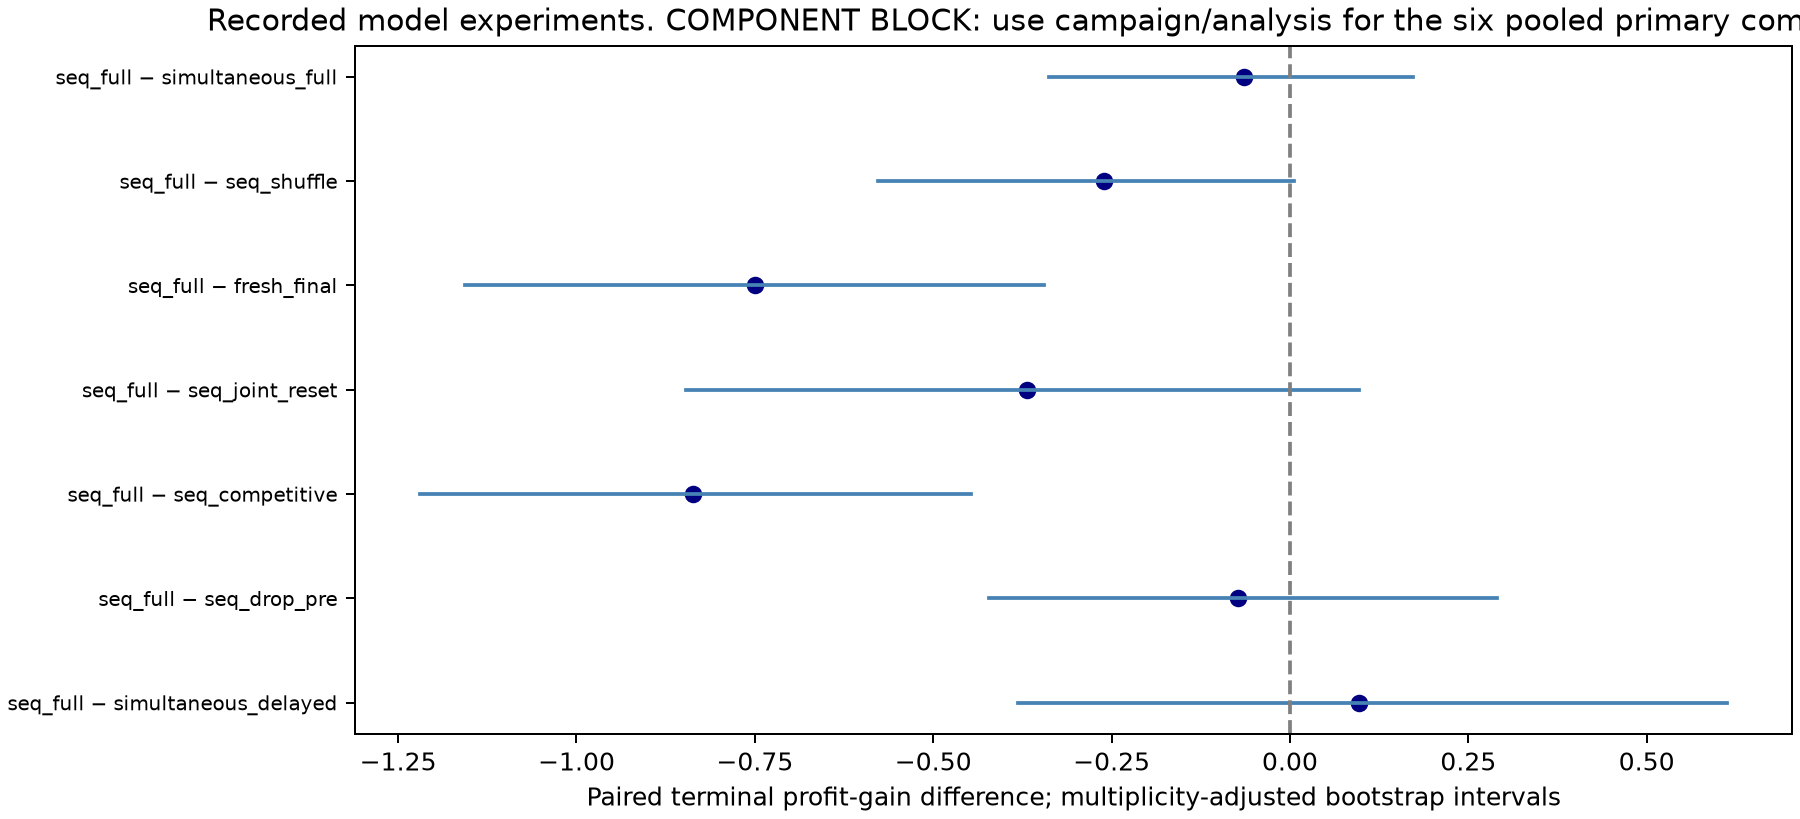

Data behind this chart, as committed beside it:
left, right, available, effect, ci_low, ci_high, p_value, clusters, matched_trials, bootstrap_draws, family_size, interval, sign_flip_exact, sign_flip_assumption, family, holm_p_value
sequential_full, simultaneous_delayed, True, 0.09685, -0.3814, 0.6128, 0.6782, 12, 24, 10000, 3, dataset-stratified product-cluster perce…, True, symmetric null distribution of product d…, primary, 1.0
sequential_full, sequential_drop_pre, True, -0.07302, -0.4215, 0.2896, 0.7725, 12, 24, 10000, 3, dataset-stratified product-cluster perce…, True, symmetric null distribution of product d…, primary, 1.0
sequential_full, sequential_competitive, True, -0.8367, -1.219, -0.4474, 0.0004883, 12, 24, 10000, 3, dataset-stratified product-cluster perce…, True, symmetric null distribution of product d…, primary, 0.001465
sequential_full, sequential_joint_reset, True, -0.3689, -0.8465, 0.09725, 0.1299, 12, 24, 10000, 4, dataset-stratified product-cluster perce…, True, symmetric null distribution of product d…, secondary, 0.2598
sequential_full, fresh_final, True, -0.7501, -1.156, -0.345, 0.0004883, 12, 24, 10000, 4, dataset-stratified product-cluster perce…, True, symmetric null distribution of product d…, secondary, 0.001953
sequential_full, sequential_shuffle, True, -0.26, -0.5771, 0.005596, 0.07178, 12, 24, 10000, 4, dataset-stratified product-cluster perce…, True, symmetric null distribution of product d…, secondary, 0.2153
sequential_full, simultaneous_full, True, -0.06485, -0.3383, 0.1724, 0.5898, 12, 24, 10000, 4, dataset-stratified product-cluster perce…, True, symmetric null distribution of product d…, secondary, 0.5898
